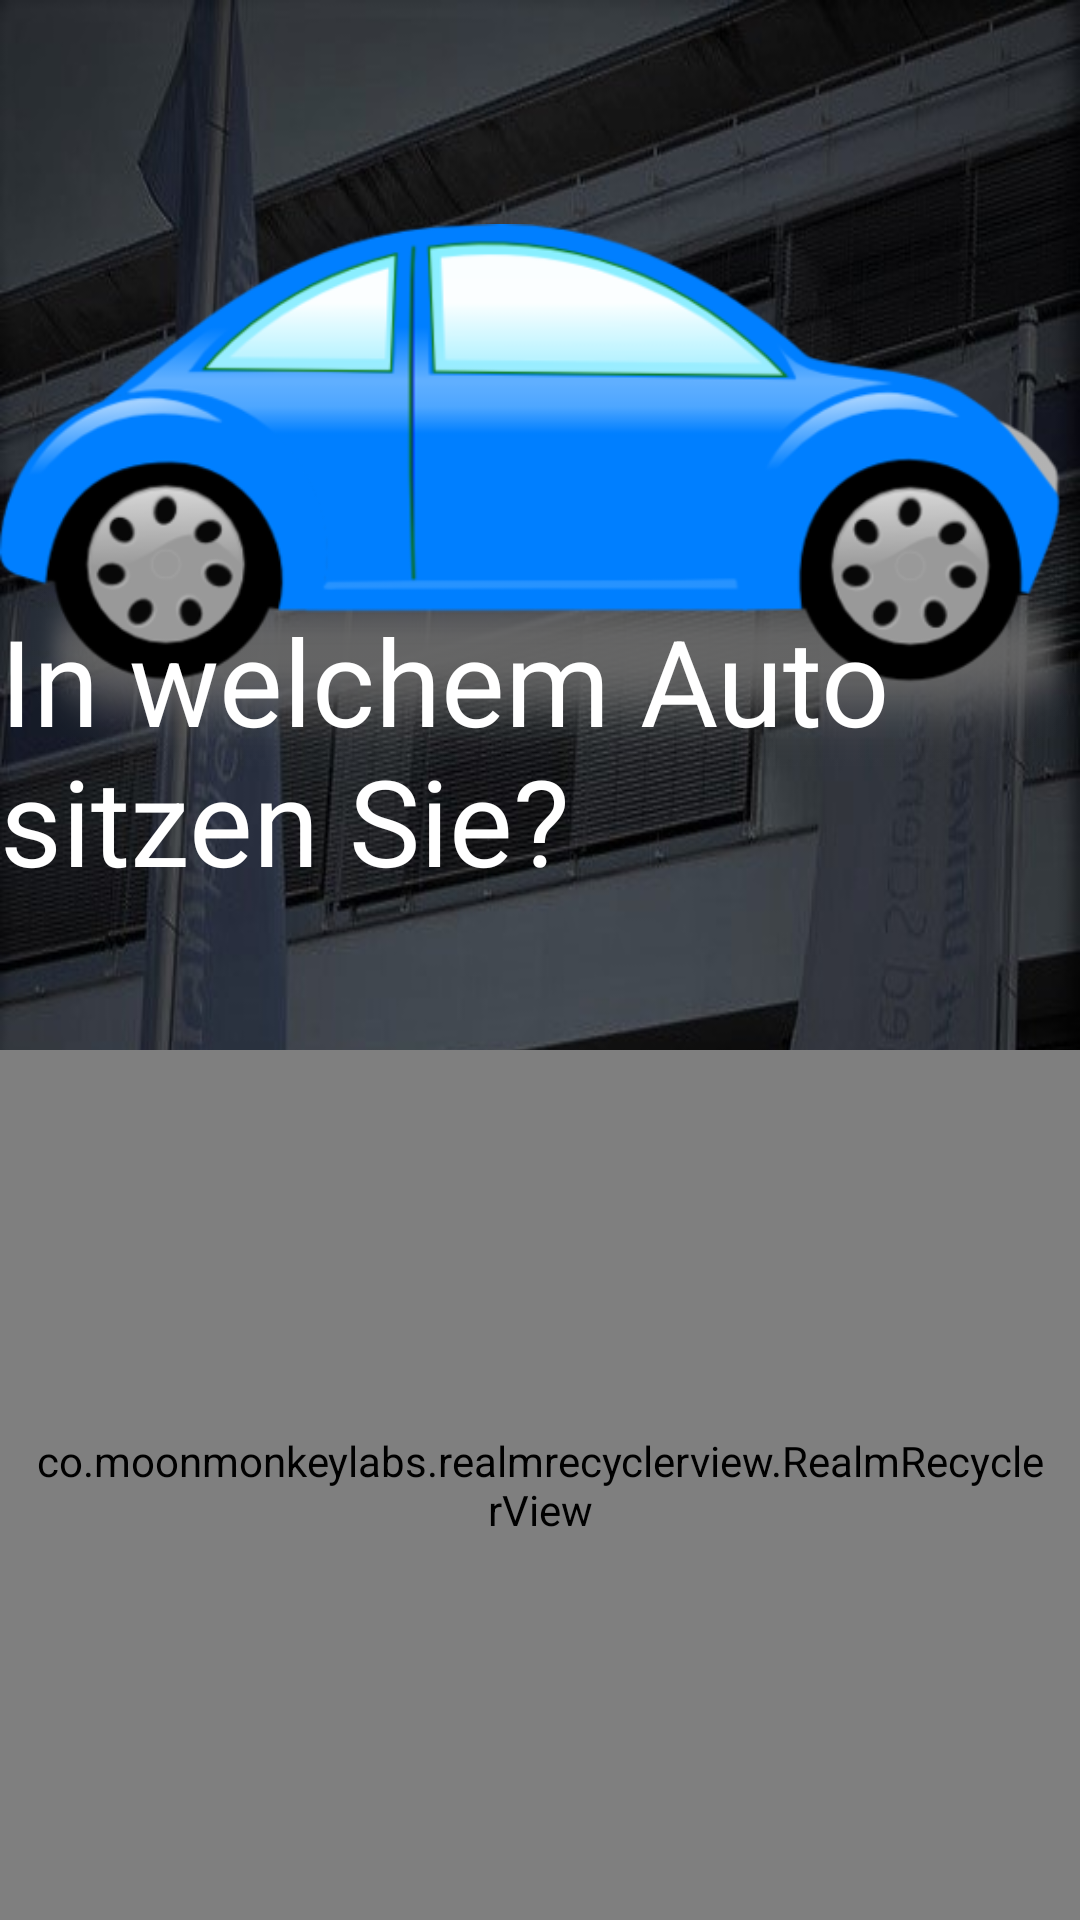

This screen was rendered from an Android layout file. Write that file and the resources it references.
<!-- AndroidManifest.xml: activity theme FullScreenTheme -->
<!-- res/layout/activity_show_all_cars.xml -->
<?xml version="1.0" encoding="utf-8"?>
<RelativeLayout xmlns:android="http://schemas.android.com/apk/res/android"
    xmlns:app="http://schemas.android.com/apk/res-auto"
    xmlns:tools="http://schemas.android.com/tools"
    android:id="@+id/listViewCars"

    android:layout_width="match_parent"
    android:layout_height="match_parent"
    android:background="@drawable/m_background3"
    tools:context="com.student.fahrtenbuchapp.logic.ShowAllCarsActivity">

    <RelativeLayout
        android:id="@+id/rl1"
        android:layout_width="match_parent"
        android:layout_height="300dp">

        <ImageView
            android:id="@+id/imView"
            app:srcCompat="@drawable/blue_car"
            android:layout_width="match_parent"
            android:layout_height="wrap_content"
            android:layout_marginTop="30dp"
            android:scaleType="centerInside" />

        <TextView
            android:id="@+id/allCarsTextViewTitle"
            android:text="In welchem Auto sitzen Sie?"
            android:textSize="40sp"
            android:textColor="#ffffff"
            android:layout_width="wrap_content"
            android:layout_height="wrap_content"
            android:layout_centerHorizontal="true"
            android:layout_alignParentBottom="true"/>

    </RelativeLayout>

    <RelativeLayout
        android:layout_marginTop="50dp"
        android:layout_below="@+id/rl1"
        android:layout_width="match_parent"
        android:layout_height="match_parent">

        <co.moonmonkeylabs.realmrecyclerview.RealmRecyclerView
            android:id="@+id/recyclerView"
            android:layout_width="match_parent"
            android:layout_height="match_parent"
            android:padding="10dp"
            android:scrollbars="vertical"
            app:rrvIsRefreshable="false"
            app:rrvLayoutType="LinearLayout">

        </co.moonmonkeylabs.realmrecyclerview.RealmRecyclerView>

    </RelativeLayout>

</RelativeLayout>
<!-- resources referenced by this layout -->
<resources>
  <!-- drawable blue_car: png bitmap (drawable, 60148 bytes) -->
  <!-- drawable m_background3: jpg bitmap (drawable, 109364 bytes) -->
  <style name="FullScreenTheme" parent="Theme.AppCompat.Light.NoActionBar">
          
          <item name="android:windowFullscreen">true</item>
          <item name="android:windowActionBar">false</item>
          <item name="windowNoTitle">true</item>
      </style>
</resources>
